Run: headless pygame with SDL's dummy video driver; simulated clock (each Clock.tick advances the game by its frame time, no real sleeping); random seed 0; keys injected as events and as key.get_pressed() state; mouse plan: one left click at the window centre at the start of phase 2, then a move to the lower-right quarter at the start of phase 3.
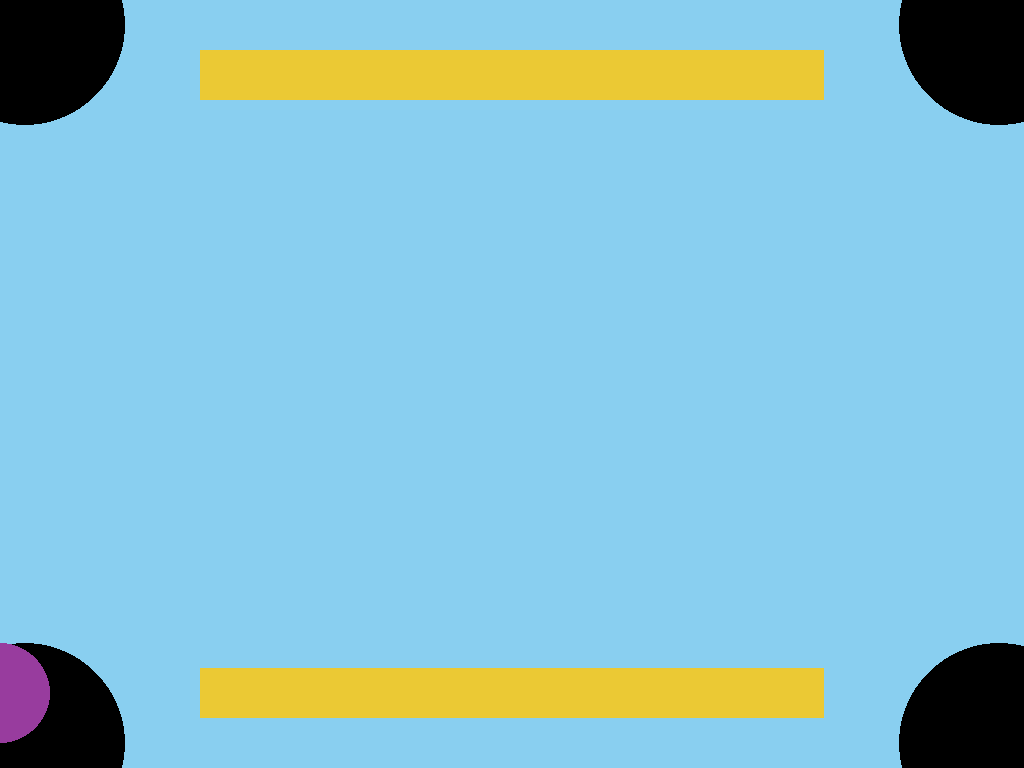
Frame 1 of 4 · flips 1–60 · no input
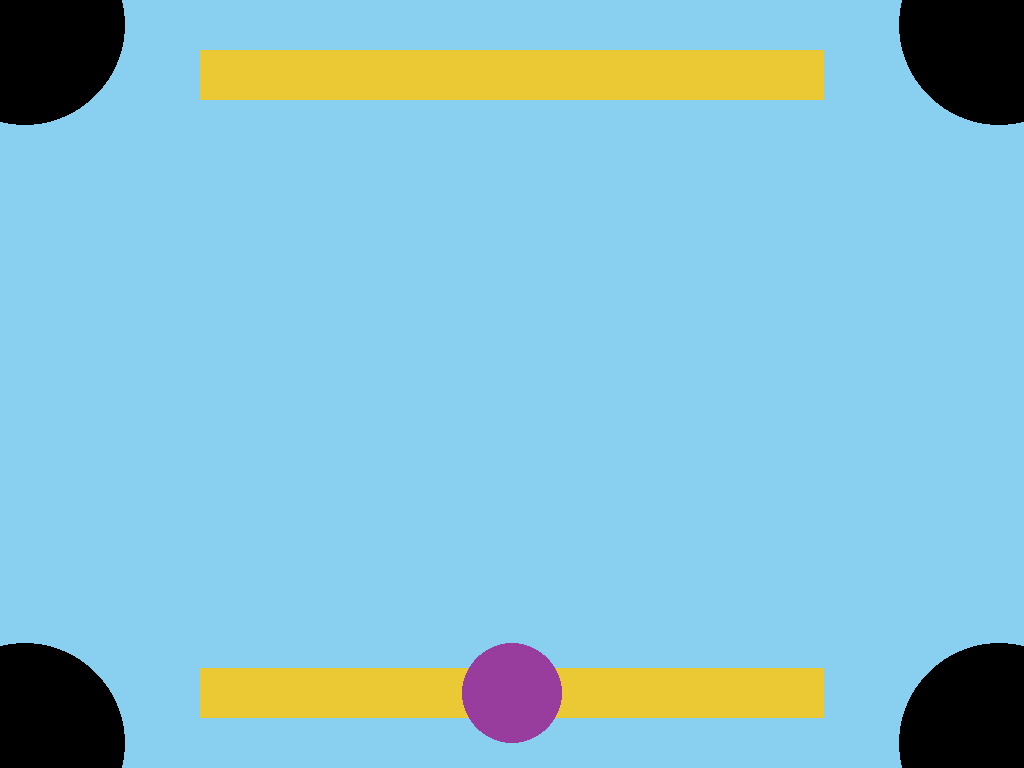
Frame 2 of 4 · flips 61–180 · clicked the window centre · tapped SPACE, RETURN · held RIGHT (→), D
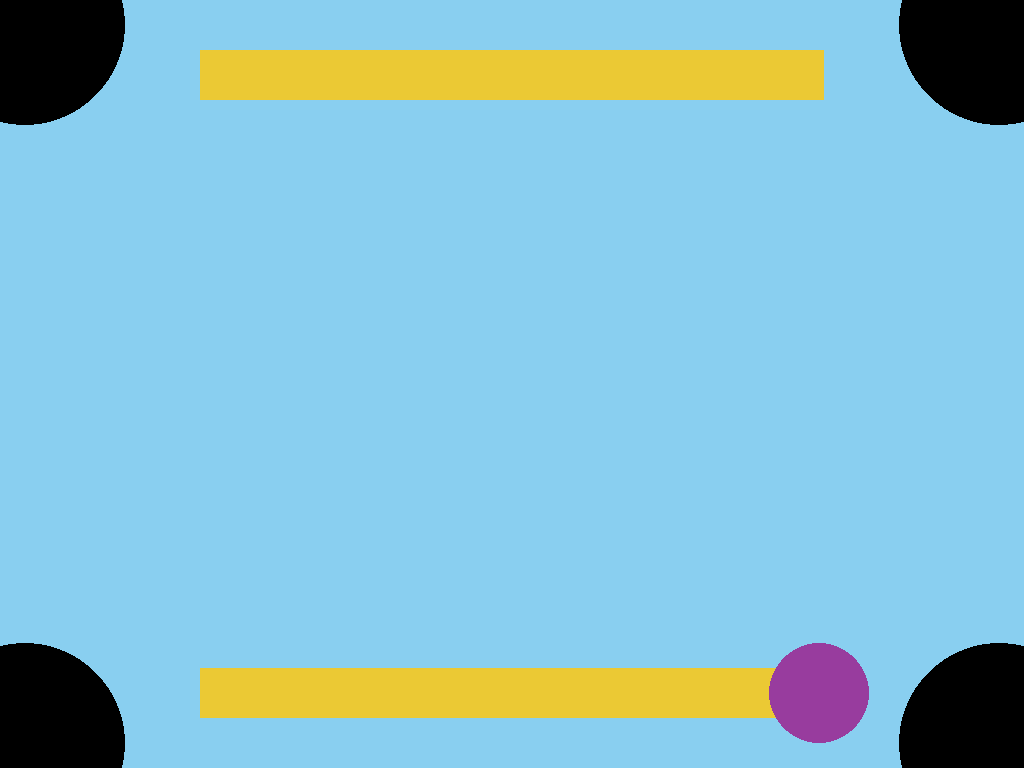
Frame 3 of 4 · flips 181–300 · moved the mouse to the lower-right quarter · held DOWN (↓), S
Frame 4 of 4 · flips 301–420 · held LEFT (←), A, UP (↑), W · screen unchanged from frame 3, image omitted

The pygame program that drew these frames:

# -*- coding: utf-8 -*-
"""
Created on Tue Feb  2 11:08:50 2021

@author: Suyash Singh
"""
import pygame, sys
from pygame.locals import *
pygame.init()
    
black=(0,0,0)
blue=(137,207,240)
yellow=(235, 201, 52)
purple=(152, 60, 158)

display=pygame.display.Info()
width=display.current_w
height=display.current_h

screen=pygame.display.set_mode((0,0),pygame.FULLSCREEN)
screen.fill(blue)
pygame.display.set_caption("Carrom")

class Board:
    def __init__(self):
        self.upperRow=[200,50,width-400,50]
        self.lowerRow=[200,height-100,width-400,50]
        self.holeRadius=100
        self.holes=[[25,25],[25,height-25],[width-25,height-25],[width-25,25]]
        
        self.midUpper=[ self.upperRow[0]+self.upperRow[2]//2, self.upperRow[1]+self.upperRow[3]//2 ]   # x y 
        self.midLower=[ self.lowerRow[0]+self.lowerRow[2]//2, self.lowerRow[1]+self.lowerRow[3]//2 ]
        
    def draw(self):
        pygame.draw.rect(screen,yellow,self.upperRow)
        pygame.draw.rect(screen,yellow,self.lowerRow)
        pygame.draw.circle(screen,black,self.holes[0],self.holeRadius)
        pygame.draw.circle(screen,black,self.holes[1],self.holeRadius)
        pygame.draw.circle(screen,black,self.holes[2],self.holeRadius)
        pygame.draw.circle(screen,black,self.holes[3],self.holeRadius)
        
class Striker:
    def __init__(self):
        self.x=0
        self.y=0
        self.radius=50
        
    def draw(self,position):
        self.x=position[0]
        self.y=position[1]
        pygame.draw.circle(screen,purple,[self.x,self.y],self.radius)
        
        
def draw_window():
    board=Board()
    board.draw()
    striker=Striker()
    mouseX,mouseY=pygame.mouse.get_pos()
    striker.draw([mouseX,board.midLower[1]])
        
def main():
    lowerPlayer=True
    
    running=True
    while running:
        
        events=pygame.event.get()
        for event in events:
            if event.type==pygame.QUIT:
                running=False
            if event.type==pygame.KEYDOWN:
                if event.key==pygame.K_ESCAPE:
                    running=False
        screen.fill(blue)       
        draw_window()
                    
        pygame.display.update()
        pygame.time.Clock().tick(40)
    pygame.quit()
    sys.exit()

main()
